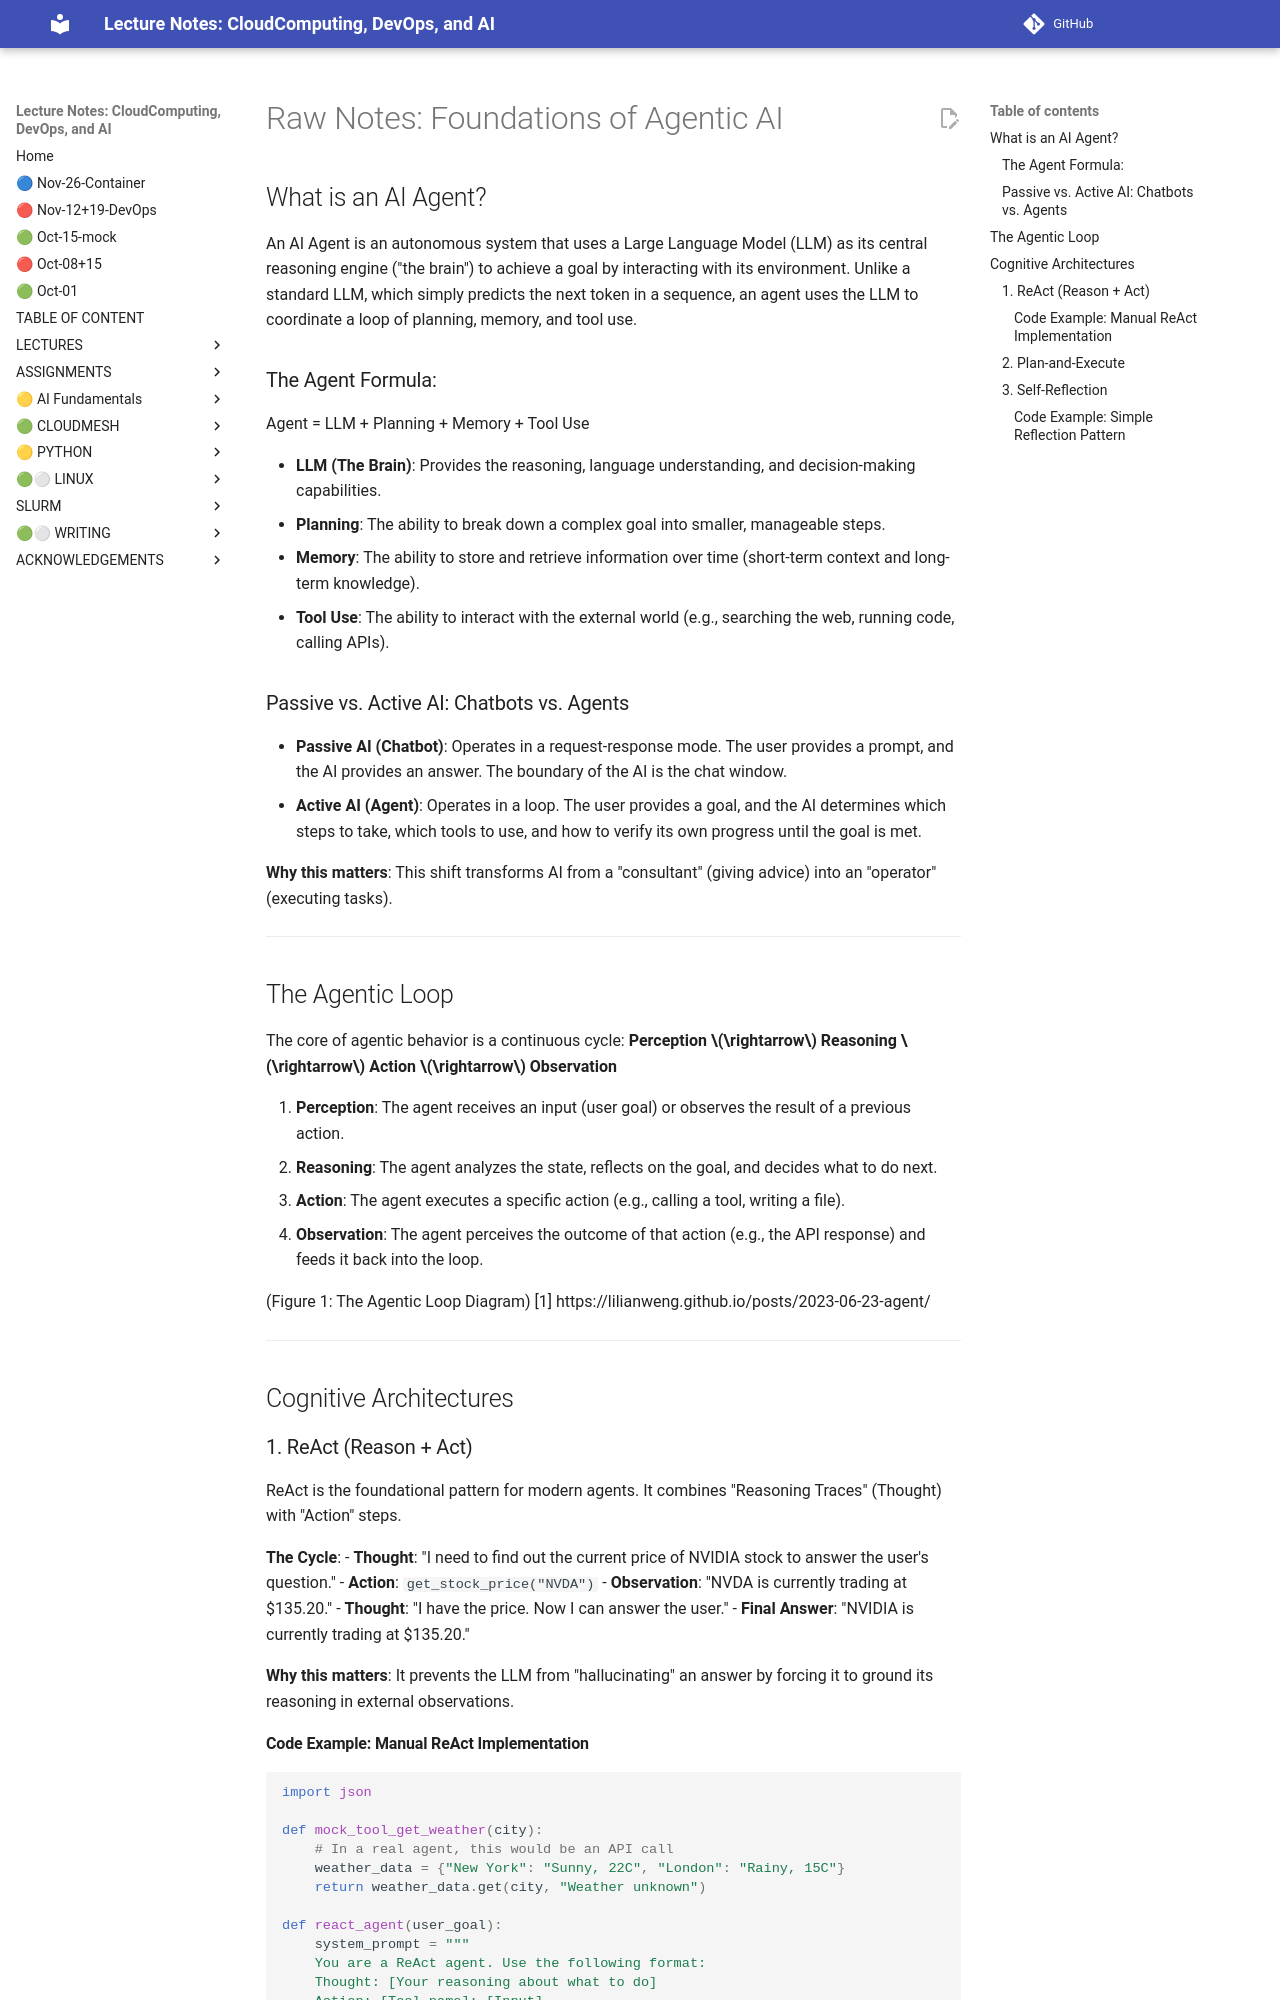

repository: cloudmesh-ai/cloudmesh-ai-lecture · page: section/agentic-ai/backup/foundations/index.html · generator: mkdocs

# Raw Notes: Foundations of Agentic AI

## What is an AI Agent?

An AI Agent is an autonomous system that uses a Large Language Model (LLM) as its central reasoning engine ("the brain") to achieve a goal by interacting with its environment. Unlike a standard LLM, which simply predicts the next token in a sequence, an agent uses the LLM to coordinate a loop of planning, memory, and tool use.

### The Agent Formula:
Agent = LLM + Planning + Memory + Tool Use

- **LLM (The Brain)**: Provides the reasoning, language understanding, and decision-making capabilities.
- **Planning**: The ability to break down a complex goal into smaller, manageable steps.
- **Memory**: The ability to store and retrieve information over time (short-term context and long-term knowledge).
- **Tool Use**: The ability to interact with the external world (e.g., searching the web, running code, calling APIs).

### Passive vs. Active AI: Chatbots vs. Agents
- **Passive AI (Chatbot)**: Operates in a request-response mode. The user provides a prompt, and the AI provides an answer. The boundary of the AI is the chat window.
- **Active AI (Agent)**: Operates in a loop. The user provides a goal, and the AI determines which steps to take, which tools to use, and how to verify its own progress until the goal is met.

**Why this matters**: This shift transforms AI from a "consultant" (giving advice) into an "operator" (executing tasks).

---

## The Agentic Loop

The core of agentic behavior is a continuous cycle:
**Perception $\rightarrow$ Reasoning $\rightarrow$ Action $\rightarrow$ Observation**

1. **Perception**: The agent receives an input (user goal) or observes the result of a previous action.
2. **Reasoning**: The agent analyzes the state, reflects on the goal, and decides what to do next.
3. **Action**: The agent executes a specific action (e.g., calling a tool, writing a file).
4. **Observation**: The agent perceives the outcome of that action (e.g., the API response) and feeds it back into the loop.

(Figure 1: The Agentic Loop Diagram)
[1] https://lilianweng.github.io/posts/2023-06-23-agent/

---

## Cognitive Architectures

### 1. ReAct (Reason + Act)
ReAct is the foundational pattern for modern agents. It combines "Reasoning Traces" (Thought) with "Action" steps.

**The Cycle**:
- **Thought**: "I need to find out the current price of NVIDIA stock to answer the user's question."
- **Action**: `get_stock_price("NVDA")`
- **Observation**: "NVDA is currently trading at $135.20."
- **Thought**: "I have the price. Now I can answer the user."
- **Final Answer**: "NVIDIA is currently trading at $135.20."

**Why this matters**: It prevents the LLM from "hallucinating" an answer by forcing it to ground its reasoning in external observations.
